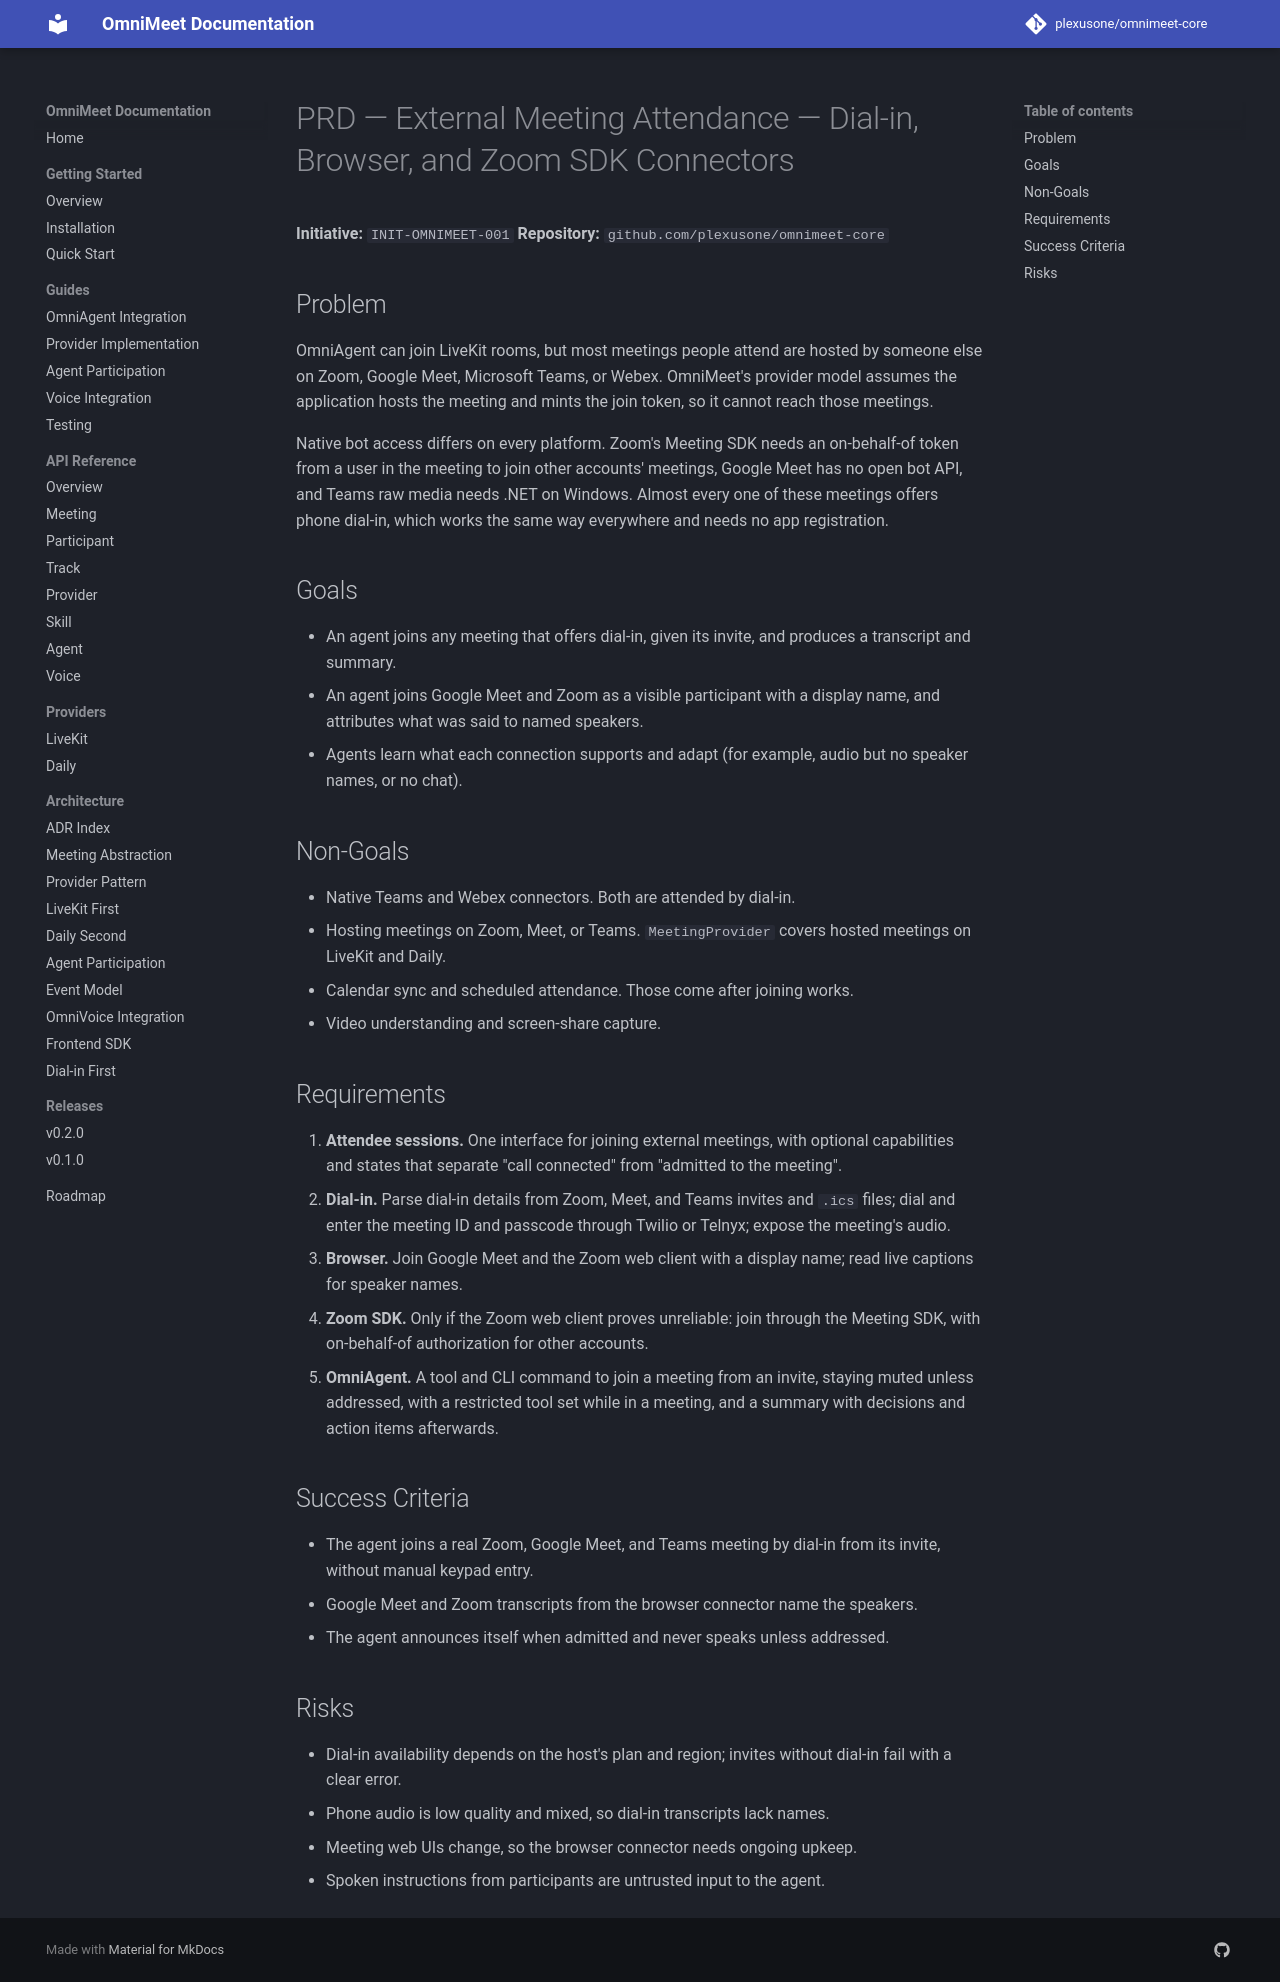

repository: plexusone/omnimeet-core · page: specs/initiatives/INIT-OMNIMEET-001/PRD/index.html · generator: mkdocs

# PRD — External Meeting Attendance — Dial-in, Browser, and Zoom SDK Connectors

**Initiative:** `INIT-OMNIMEET-001`
**Repository:** `github.com/plexusone/omnimeet-core`

## Problem

OmniAgent can join LiveKit rooms, but most meetings people attend are hosted
by someone else on Zoom, Google Meet, Microsoft Teams, or Webex. OmniMeet's
provider model assumes the application hosts the meeting and mints the join
token, so it cannot reach those meetings.

Native bot access differs on every platform. Zoom's Meeting SDK needs an
on-behalf-of token from a user in the meeting to join other accounts'
meetings, Google Meet has no open bot API, and Teams raw media needs .NET on
Windows. Almost every one of these meetings offers phone dial-in, which works
the same way everywhere and needs no app registration.

## Goals

- An agent joins any meeting that offers dial-in, given its invite, and
  produces a transcript and summary.
- An agent joins Google Meet and Zoom as a visible participant with a display
  name, and attributes what was said to named speakers.
- Agents learn what each connection supports and adapt (for example, audio
  but no speaker names, or no chat).

## Non-Goals

- Native Teams and Webex connectors. Both are attended by dial-in.
- Hosting meetings on Zoom, Meet, or Teams. `MeetingProvider` covers hosted
  meetings on LiveKit and Daily.
- Calendar sync and scheduled attendance. Those come after joining works.
- Video understanding and screen-share capture.

## Requirements

1. **Attendee sessions.** One interface for joining external meetings, with
   optional capabilities and states that separate "call connected" from
   "admitted to the meeting".
2. **Dial-in.** Parse dial-in details from Zoom, Meet, and Teams invites and
   `.ics` files; dial and enter the meeting ID and passcode through Twilio or
   Telnyx; expose the meeting's audio.
3. **Browser.** Join Google Meet and the Zoom web client with a display name;
   read live captions for speaker names.
4. **Zoom SDK.** Only if the Zoom web client proves unreliable: join through
   the Meeting SDK, with on-behalf-of authorization for other accounts.
5. **OmniAgent.** A tool and CLI command to join a meeting from an invite,
   staying muted unless addressed, with a restricted tool set while in a
   meeting, and a summary with decisions and action items afterwards.

## Success Criteria

- The agent joins a real Zoom, Google Meet, and Teams meeting by dial-in from
  its invite, without manual keypad entry.
- Google Meet and Zoom transcripts from the browser connector name the
  speakers.
- The agent announces itself when admitted and never speaks unless addressed.

## Risks

- Dial-in availability depends on the host's plan and region; invites without
  dial-in fail with a clear error.
- Phone audio is low quality and mixed, so dial-in transcripts lack names.
- Meeting web UIs change, so the browser connector needs ongoing upkeep.
- Spoken instructions from participants are untrusted input to the agent.
